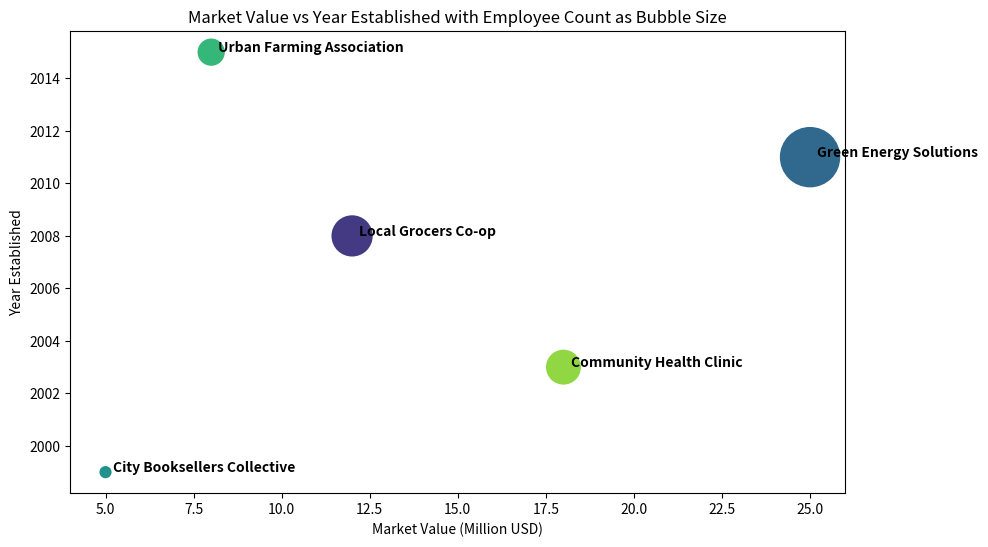

This figure's Python source:

import seaborn as sns
import matplotlib.pyplot as plt
import pandas as pd

# Given chart table data
data = [
    {'Business Name': 'Local Grocers Co-op', 'Year Established': 2008, 'Market Value (Million USD)': 12, 'Employee Count': 47},
    {'Business Name': 'Green Energy Solutions', 'Year Established': 2011, 'Market Value (Million USD)': 25, 'Employee Count': 75},
    {'Business Name': 'City Booksellers Collective', 'Year Established': 1999, 'Market Value (Million USD)': 5, 'Employee Count': 24},
    {'Business Name': 'Urban Farming Association', 'Year Established': 2015, 'Market Value (Million USD)': 8, 'Employee Count': 33},
    {'Business Name': 'Community Health Clinic', 'Year Established': 2003, 'Market Value (Million USD)': 18, 'Employee Count': 40}
]

# Convert the chart data to a DataFrame
df = pd.DataFrame(data)

# Initialize the matplotlib figure
plt.figure(figsize=(10, 6))

# Create the seaborn bubble chart
splot = sns.scatterplot(data=df,
                        x='Market Value (Million USD)',
                        y='Year Established',
                        size='Employee Count',
                        sizes=(100, 2000),  # you can adjust the range for the size of the bubbles
                        hue='Business Name',  # color by business name
                        legend=False,  # turn off legend when detailed individual labeling is necessary
                        palette='viridis')  # using the viridis color palette

# Adjust more aesthetics
plt.title('Market Value vs Year Established with Employee Count as Bubble Size')
plt.xlabel('Market Value (Million USD)')
plt.ylabel('Year Established')

# Label each bubble with the business name
for line in range(0, df.shape[0]):
    splot.text(df['Market Value (Million USD)'][line] + 0.2, df['Year Established'][line], 
               df['Business Name'][line], horizontalalignment='left', 
               size='medium', color='black', weight='semibold')

# Show the plot
plt.show()
